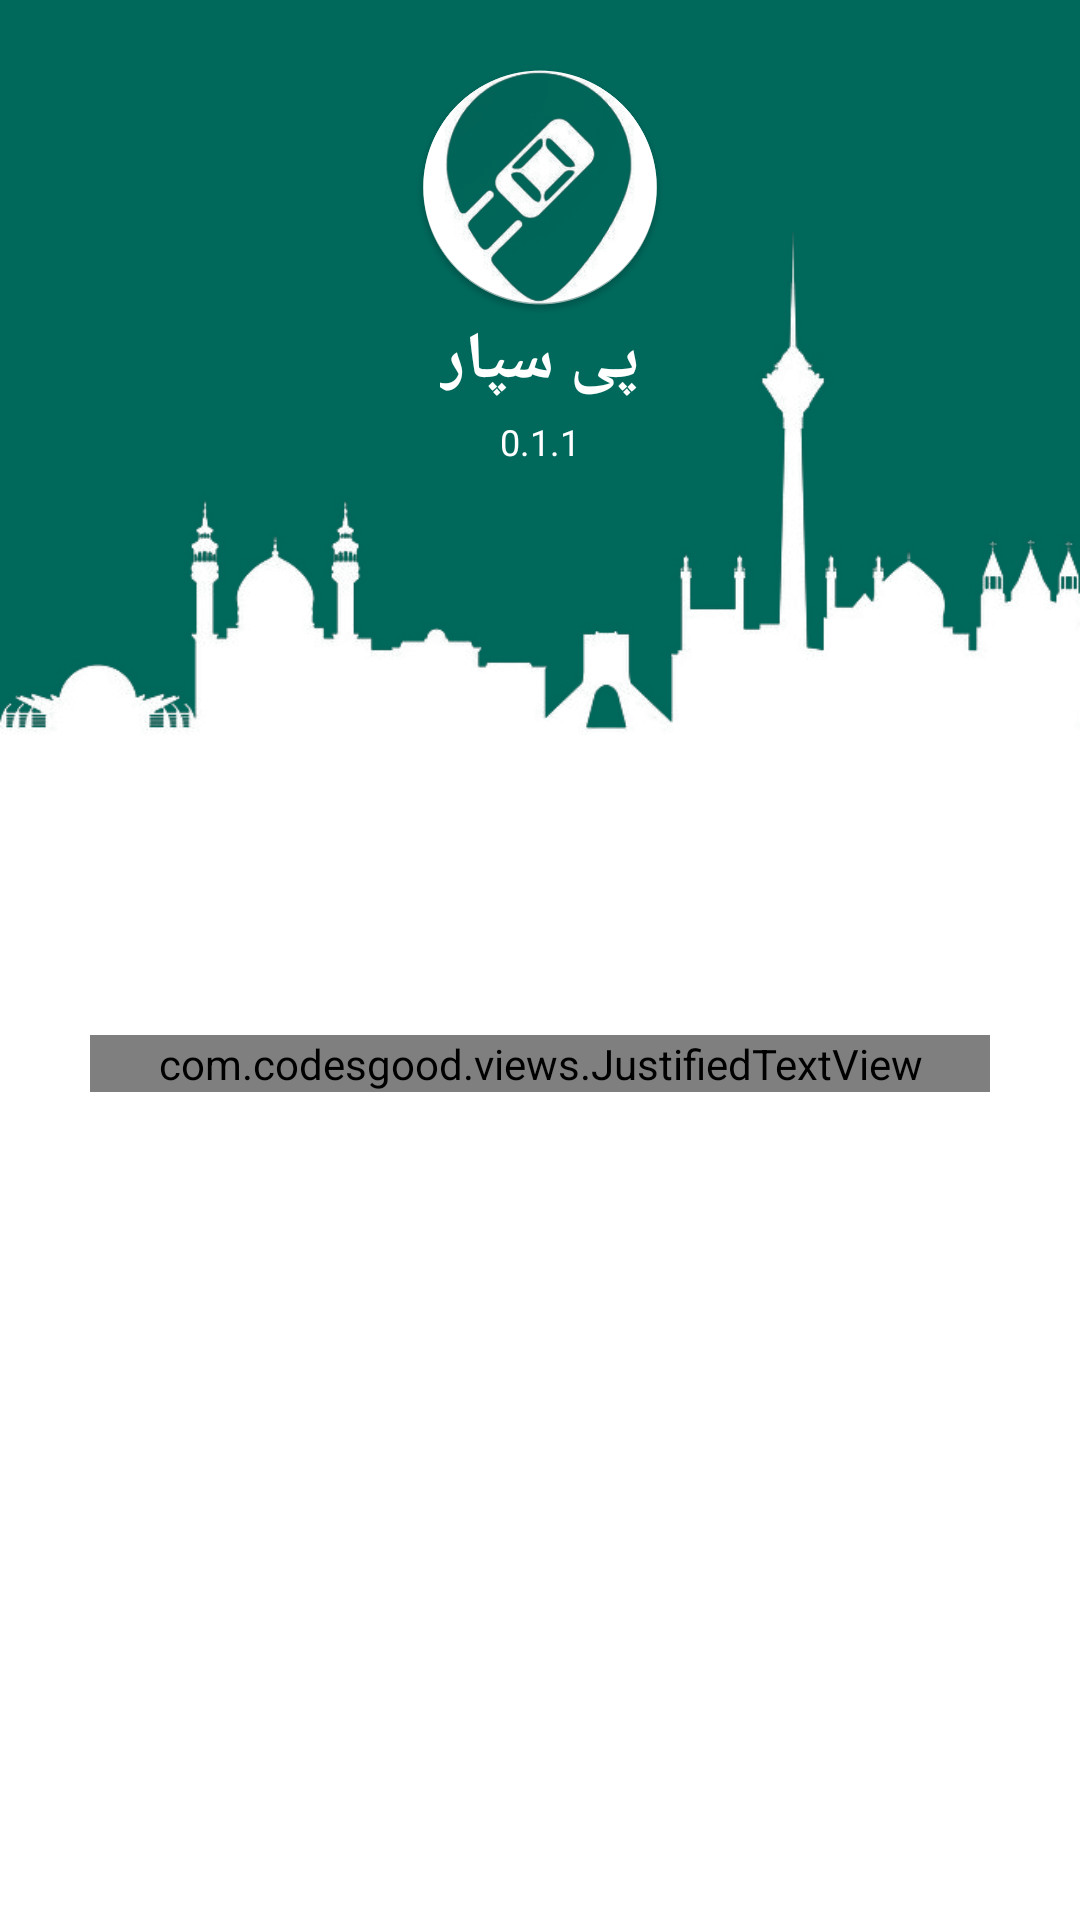

Write the Android layout XML for this screen, with the resource values it uses.
<!-- AndroidManifest.xml: application theme AppTheme -->
<!-- res/layout/activity_about_peysepar.xml -->
<?xml version="1.0" encoding="utf-8"?>
<RelativeLayout xmlns:android="http://schemas.android.com/apk/res/android"
                android:layout_width="match_parent"
                android:layout_height="match_parent"
                android:background="@color/colorWhite"
                android:orientation="vertical">

    
    
    
    
    <ImageView
            android:layout_width="match_parent"
            android:layout_height="150dp"
            android:background="@color/colorPrimary"/>

    <ImageView
            android:layout_width="match_parent"
            android:layout_height="wrap_content"
            android:id="@+id/img"
            android:src="@drawable/bg_splash_invert"/>

    <RelativeLayout
            android:id="@+id/rlAppInfo"
            android:layout_width="match_parent"
            android:layout_height="wrap_content">

        <ImageView
                android:id="@+id/ivIcon"
                android:layout_width="match_parent"
                android:layout_height="85dp"
                android:layout_gravity="center"
                android:layout_marginTop="20dp"
                android:src="@drawable/ic_icon"/>

        <TextView
                android:id="@+id/tvAppName"
                android:layout_width="wrap_content"
                android:layout_height="wrap_content"
                android:layout_below="@id/ivIcon"
                android:layout_centerHorizontal="true"
                android:lineSpacingExtra="6sp"
                android:text="@string/app_name_persian"
                android:textColor="@color/colorTextLight"
                android:textSize="22sp"
                android:textStyle="bold"/>

        <TextView
                android:id="@+id/tvAppVersion"
                android:layout_width="wrap_content"
                android:layout_height="wrap_content"
                android:layout_below="@id/tvAppName"
                android:layout_centerHorizontal="true"
                android:layout_marginTop="4dp"
                android:text="0.1.1"
                android:layout_marginBottom="8dp"
                android:textColor="@color/colorTextLight"
                android:textSize="12sp"/>







    </RelativeLayout>

    
    
    
    
    
    
    
    

    
    
    
    
    
    
    
    
    
    
    
    
    
    




   <RelativeLayout android:layout_width="match_parent"
                   android:layout_marginTop="20dp"
                   android:layout_below="@+id/img"
                   android:layout_height="wrap_content">




       <com.codesgood.views.JustifiedTextView
               android:id="@+id/tvAppContent"
               android:layout_width="match_parent"
               android:layout_height="wrap_content"
               android:layout_marginStart="30dp"

               android:layout_marginEnd="30dp"
               android:lineSpacingExtra="5sp"
               android:text="@string/app_share_content"
               android:textColor="@color/colorText"
               android:textSize="16sp"
               android:layout_alignParentTop="true"/>


       
               
               
               
               

               
               
               
               
               
               

    
            
            
            
            
            
            
            
            
            
            
            
            
   </RelativeLayout>

</RelativeLayout>
<!-- resources referenced by this layout -->
<resources>
  <color name="colorBlack">#000000</color>
  <color name="colorPrimary">#00695C</color>
  <color name="colorText">#757575</color>
  <color name="colorTextDark">#212121</color>
  <color name="colorTextLight">#FFFFFF</color>
  <color name="colorWhite">#FFFFFF</color>
  <!-- drawable bg_splash_invert: png bitmap (drawable, 40269 bytes) -->
  <!-- drawable ic_brand_black: png bitmap (drawable, 5804 bytes) -->
  <!-- drawable ic_icon: png bitmap (drawable, 129233 bytes) -->
  <string name="app_copy_right">هرگونه کپی برداری از این اپلیکیشن ممنوع و تمامی حقوق مادی و معنوی آن نزد شرکت رایان
          اندیشه نصر محفوظ میباشد.
      </string>
  <string name="app_name_persian">پی سپار</string>
  <string name="app_share_content">سامانه پی سپار ابزاری است جهت افزایش کیفیت و سرعت ارائه خدمات,کاهش هزینه ها و
          مدیریت یکپارچه
          سرویس های اداری.از طریق پی سپار,کلیه فرایند درخواست سفر و اختصاص راننده و تهیه گزارش های مربوط به سفرها,مکانیزه
          می گردد.
          پی سپار ضمن افزایش کیفیت ارائه خدمات سفرهای اداری ,تاثیر زیادی در کاهش هزینه ها خواهد داشت.
  
      </string>
  <string name="brand">شرکت رایان اندیشه نصر</string>
  <style name="AppTheme" parent="Theme.AppCompat.Light.NoActionBar">
          
          <item name="colorPrimary">@color/colorPrimary</item>
          <item name="colorPrimaryDark">@color/colorPrimaryDark</item>
          <item name="colorAccent">@color/colorAccent</item>
      </style>
  <color name="colorPrimaryDark">#004D40</color>
  <color name="colorAccent">#FFC107</color>
</resources>
